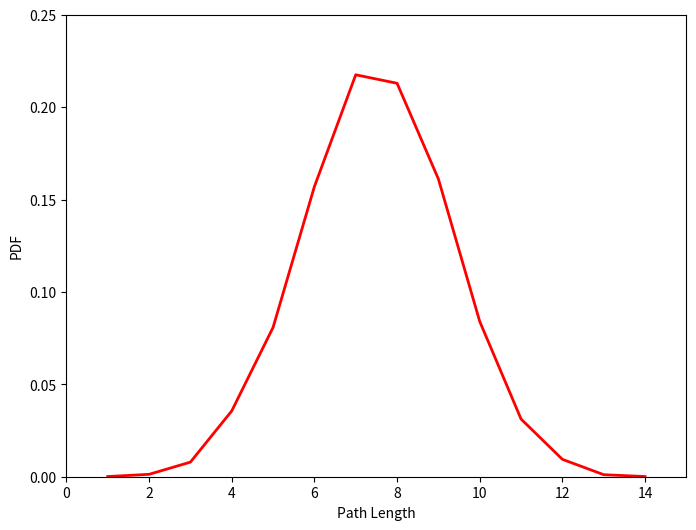

Here is the Python script that generated this plot:
#import everything from matplotlib (numpy is accessible via 'np' alias)
from pylab import *

# Create a new figure of size 8x6 points, using 80 dots per inch
figure(figsize=(8,6), dpi=80)

# Create a new subplot from a grid of 1x1
ax = subplot(1,1,1)

X = [1,2,3,4,5,6,7,8,9,10,11,12,13,14]
C = [0.0001,0.0013,0.0079,0.0356,0.0808,0.157,0.2175,0.2129,0.1611,0.084,0.0312,0.0094,0.0011,0.0001]

# Plot cosine using blue color with a continuous line of width 1 (pixels)
plot(X, C, color="red", linewidth=2.0, linestyle="-")

# Plot sine using green color with a continuous line of width 1 (pixels)
# plot(X, S, color="green", linewidth=1.0, linestyle="-")

# Set x limits
xlim(0,15)

# Set x ticks
xticks([0,2,4,6,8,10,12,14])

#set x label
ax.set_xlabel('Path Length')

# Set y limits
ylim(0,0.25)

# Set y ticks
yticks([0,0.05,0.10,0.15,0.20,0.25])

#set y label
ax.set_ylabel('PDF')

# Save figure using 72 dots per inch
# savefig("exercice_2.png",dpi=72)

# Show result on screen
show()
